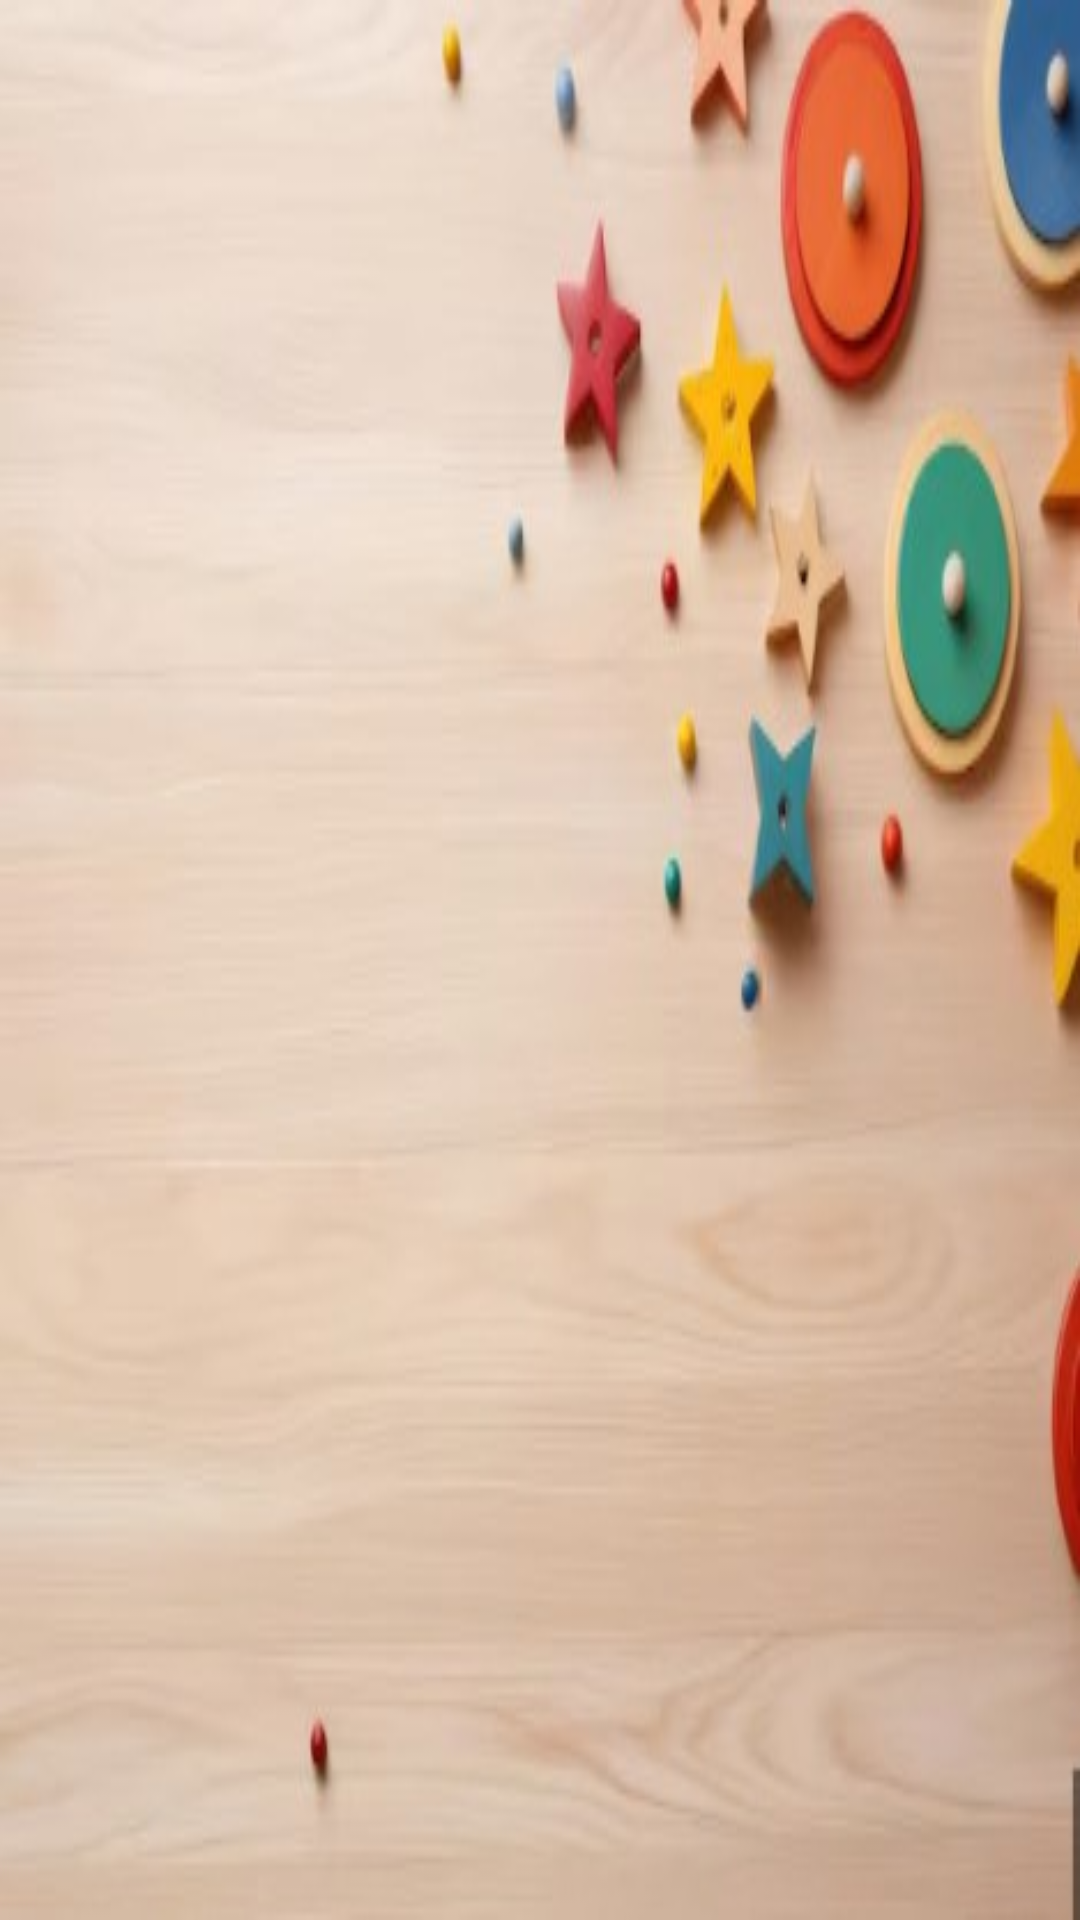

Reconstruct the res/layout file that produces this screen, plus the resources it refers to.
<!-- AndroidManifest.xml: application theme Theme.myapplication01 -->
<!-- res/layout/activity_behaviour.xml -->
<?xml version="1.0" encoding="utf-8"?>
<androidx.constraintlayout.widget.ConstraintLayout
    xmlns:android="http://schemas.android.com/apk/res/android"
    xmlns:app="http://schemas.android.com/apk/res-auto"
    xmlns:tools="http://schemas.android.com/tools"
    android:layout_width="match_parent"
    android:layout_height="match_parent"
    android:padding="16dp"
    android:background="@drawable/innerbg"
    tools:context=".BehavioralActivity">

    
    <ImageView
        android:id="@+id/catImage"
        android:layout_width="wrap_content"
        android:layout_height="wrap_content"
        app:layout_constraintBottom_toBottomOf="parent"
        app:layout_constraintEnd_toEndOf="parent"
        app:layout_constraintStart_toStartOf="parent"
        app:layout_constraintTop_toTopOf="parent"
        android:contentDescription="Behavioral GIF" />

</androidx.constraintlayout.widget.ConstraintLayout>
<!-- resources referenced by this layout -->
<resources>
  <!-- drawable innerbg: jpg bitmap (drawable, 22586 bytes) -->
  <style name="Theme.myapplication01" parent="Theme.AppCompat.Light.NoActionBar">
          
      </style>
</resources>
